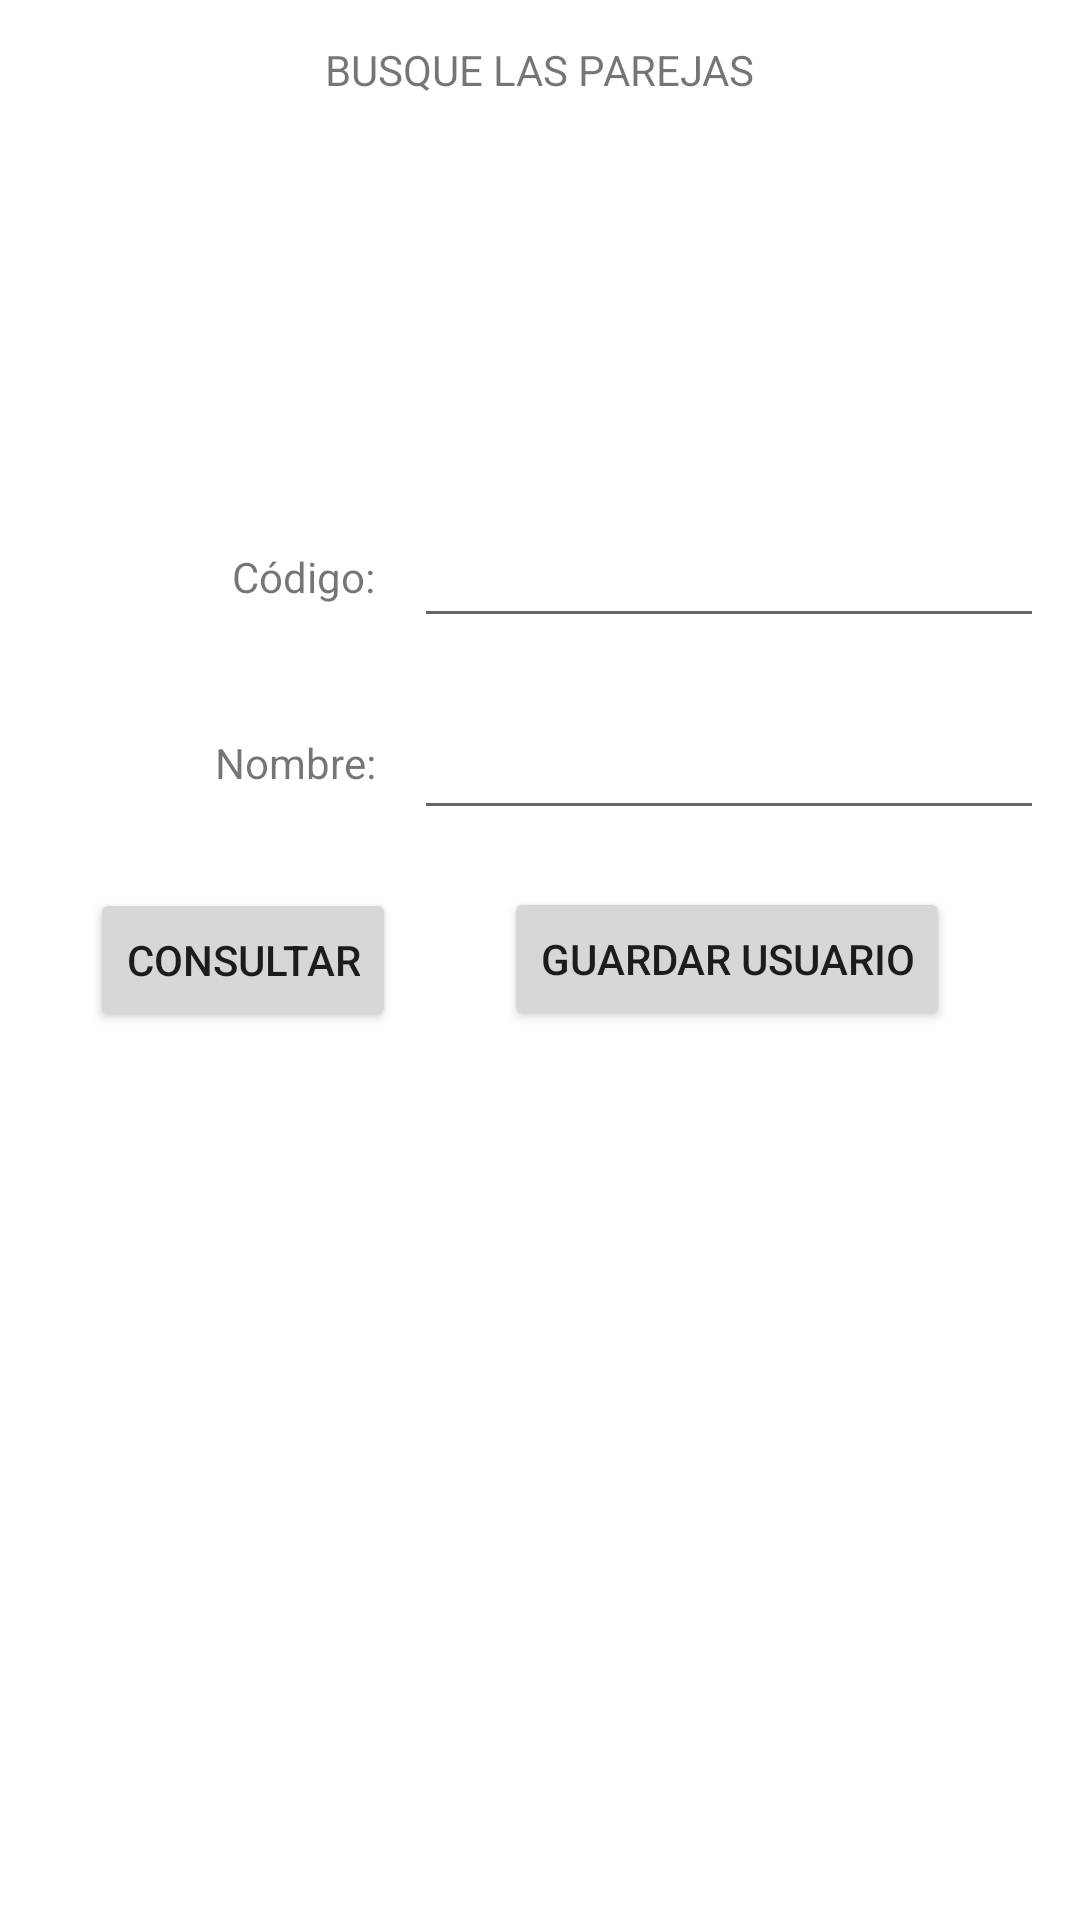

This screen was rendered from an Android layout file. Write that file and the resources it references.
<!-- AndroidManifest.xml: application theme Theme.BusqueLasParejas -->
<!-- res/layout/activity_emparejado.xml -->
<?xml version="1.0" encoding="utf-8"?>
<androidx.constraintlayout.widget.ConstraintLayout xmlns:android="http://schemas.android.com/apk/res/android"
    xmlns:app="http://schemas.android.com/apk/res-auto"
    xmlns:tools="http://schemas.android.com/tools"
    android:layout_width="match_parent"
    android:layout_height="match_parent"
    tools:context=".activity_emparejado">

    <TextView
        android:id="@+id/textView2"
        android:layout_width="wrap_content"
        android:layout_height="wrap_content"
        android:text="BUSQUE LAS PAREJAS"
        app:layout_constraintBottom_toBottomOf="parent"
        app:layout_constraintEnd_toEndOf="parent"
        app:layout_constraintStart_toStartOf="parent"
        app:layout_constraintTop_toTopOf="parent"
        app:layout_constraintVertical_bias="0.022" />

    <androidx.constraintlayout.widget.Guideline
        android:id="@+id/guideline9"
        android:layout_width="wrap_content"
        android:layout_height="wrap_content"
        android:orientation="horizontal"
        app:layout_constraintGuide_percent="0.1" />

    <androidx.constraintlayout.widget.Guideline
        android:id="@+id/guideline10"
        android:layout_width="wrap_content"
        android:layout_height="wrap_content"
        android:orientation="horizontal"
        app:layout_constraintGuide_percent="0.25" />

    <androidx.constraintlayout.widget.Guideline
        android:id="@+id/guideline11"
        android:layout_width="wrap_content"
        android:layout_height="wrap_content"
        android:orientation="horizontal"
        app:layout_constraintGuide_percent="0.35" />

    <androidx.constraintlayout.widget.Guideline
        android:id="@+id/guideline12"
        android:layout_width="wrap_content"
        android:layout_height="wrap_content"
        android:orientation="horizontal"
        app:layout_constraintGuide_percent="0.45" />

    <androidx.constraintlayout.widget.Guideline
        android:id="@+id/guideline13"
        android:layout_width="wrap_content"
        android:layout_height="wrap_content"
        android:orientation="horizontal"
        app:layout_constraintGuide_percent="0.55" />

    <androidx.constraintlayout.widget.Guideline
        android:id="@+id/guideline14"
        android:layout_width="wrap_content"
        android:layout_height="wrap_content"
        android:orientation="vertical"
        app:layout_constraintGuide_percent="0.35" />

    <androidx.constraintlayout.widget.Guideline
        android:id="@+id/guideline15"
        android:layout_width="wrap_content"
        android:layout_height="wrap_content"
        android:orientation="vertical"
        app:layout_constraintGuide_percent="0.45" />

    <androidx.constraintlayout.widget.Guideline
        android:id="@+id/guideline16"
        android:layout_width="wrap_content"
        android:layout_height="wrap_content"
        android:orientation="vertical"
        app:layout_constraintGuide_percent="0.1" />

    <androidx.constraintlayout.widget.Guideline
        android:id="@+id/guideline17"
        android:layout_width="wrap_content"
        android:layout_height="wrap_content"
        android:orientation="vertical"
        app:layout_constraintGuide_percent="0.9" />

    <TextView
        android:id="@+id/textView3"
        android:layout_width="wrap_content"
        android:layout_height="wrap_content"
        android:text="Código:"
        app:layout_constraintBottom_toTopOf="@+id/guideline11"
        app:layout_constraintEnd_toStartOf="@+id/guideline14"
        app:layout_constraintHorizontal_bias="0.977"
        app:layout_constraintStart_toStartOf="@+id/guideline16"
        app:layout_constraintTop_toTopOf="@+id/guideline10" />

    <TextView
        android:id="@+id/textView4"
        android:layout_width="wrap_content"
        android:layout_height="wrap_content"
        android:text="Nombre:"
        app:layout_constraintBottom_toTopOf="@+id/guideline12"
        app:layout_constraintEnd_toStartOf="@+id/guideline14"
        app:layout_constraintHorizontal_bias="0.979"
        app:layout_constraintStart_toStartOf="@+id/guideline16"
        app:layout_constraintTop_toTopOf="@+id/guideline11"
        app:layout_constraintVertical_bias="0.462" />

    <EditText
        android:id="@+id/edtCodigo"
        android:layout_width="wrap_content"
        android:layout_height="wrap_content"
        android:ems="10"
        android:inputType="textPersonName"
        app:layout_constraintBottom_toTopOf="@+id/guideline11"
        app:layout_constraintEnd_toEndOf="parent"
        app:layout_constraintStart_toStartOf="@+id/guideline14"
        app:layout_constraintTop_toTopOf="@+id/guideline10" />

    <EditText
        android:id="@+id/edtNombre"
        android:layout_width="wrap_content"
        android:layout_height="wrap_content"
        android:ems="10"
        android:inputType="textPersonName"
        app:layout_constraintBottom_toTopOf="@+id/guideline12"
        app:layout_constraintEnd_toEndOf="parent"
        app:layout_constraintStart_toStartOf="@+id/guideline14"
        app:layout_constraintTop_toTopOf="@+id/guideline11" />

    <Button
        android:id="@+id/button2"
        android:layout_width="wrap_content"
        android:layout_height="wrap_content"
        android:onClick="guardaUsuario"
        android:text="Guardar Usuario"
        app:layout_constraintBottom_toTopOf="@+id/guideline13"
        app:layout_constraintEnd_toEndOf="parent"
        app:layout_constraintHorizontal_bias="0.122"
        app:layout_constraintStart_toStartOf="@+id/guideline15"
        app:layout_constraintTop_toTopOf="@+id/guideline12"
        app:layout_constraintVertical_bias="0.48" />

    <Button
        android:id="@+id/button"
        android:layout_width="wrap_content"
        android:layout_height="wrap_content"
        android:onClick="consultaUsuario"
        android:text="Consultar"
        app:layout_constraintBottom_toTopOf="@+id/guideline13"
        app:layout_constraintEnd_toStartOf="@+id/guideline14"
        app:layout_constraintStart_toStartOf="@+id/guideline16"
        app:layout_constraintTop_toTopOf="@+id/guideline12" />
</androidx.constraintlayout.widget.ConstraintLayout>
<!-- resources referenced by this layout -->
<resources>
  <style name="Theme.BusqueLasParejas" parent="Theme.MaterialComponents.DayNight.DarkActionBar">
          
          <item name="colorPrimary">@color/purple_500</item>
          <item name="colorPrimaryVariant">@color/purple_700</item>
          <item name="colorOnPrimary">@color/white</item>
          
          <item name="colorSecondary">@color/teal_200</item>
          <item name="colorSecondaryVariant">@color/teal_700</item>
          <item name="colorOnSecondary">@color/black</item>
          
          <item name="android:statusBarColor">?attr/colorPrimaryVariant</item>
          
      </style>
  <!-- not gathered from this repository: default colours our renderer supplied (Android Studio template values) -->
  <color name="purple_500">#FF6200EE</color>
  <color name="purple_700">#FF3700B3</color>
  <color name="teal_200">#FF03DAC5</color>
  <color name="teal_700">#FF018786</color>
  <color name="black">#FF000000</color>
  <color name="white">#FFFFFFFF</color>
</resources>
